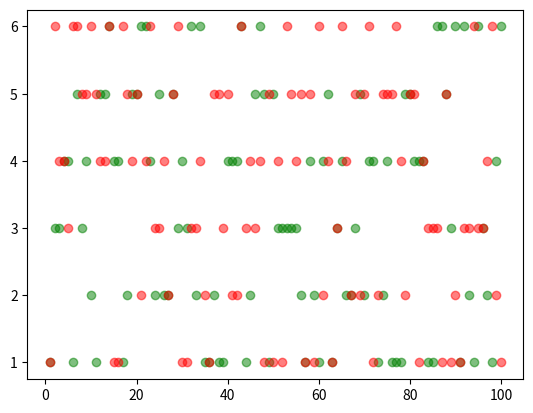

Python code for this plot:
#coding=utf-8
"""
    功能：模拟掷色子
[redacted]
    日期：07/04/2019
    版本：3.0
    新增功能:模拟俩个筛子
    新增功能：可视化投掷俩个筛子结果

"""
import random
import matplotlib
import matplotlib.pyplot as plt

def roll_dice():
    """
    模拟掷色子
    """
    roll = random.randint(1, 6)
    return roll
def main():
    total_times = 100
    #初始化列表 [0, 0, 0, 0, 0, 0,]
    result_list = [0] * 11
    #初始化点数列表
    roll_list = list(range(2,13))
    roll_dict = dict(zip(roll_list, result_list))
    #记录第一个筛子结果
    roll1_list = []
    roll2_list = []
    for i in range(total_times):
        roll1 = roll_dice()
        roll2 = roll_dice()

        roll1_list.append(roll1)
        roll2_list.append(roll2)
        for j in range(2,13):
            if (roll1 + roll2) == j:
                roll_dict[j] += 1
    for i, result in roll_dict.items():
        print('点数{}的次数：{}, 频率：{}'.format(i, result, result / total_times))
    #数据可视化
    x = range(1, total_times + 1)
    plt.scatter(x, roll1_list, c = 'green', alpha=0.5)
    plt.scatter(x, roll2_list, c = 'red', alpha=0.5)
    plt.show()

if __name__ == '__main__':
    main()